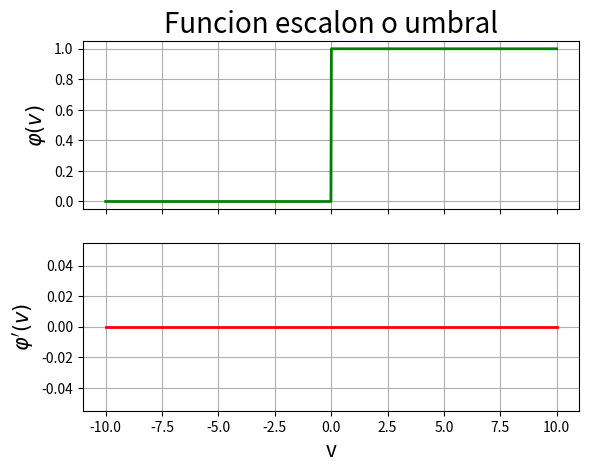

This chart was generated by the following Python code:
#!/bin/python3
# [redacted]

import numpy as np
import matplotlib.pyplot as plt

n = 1000
v = np.linspace(-10, 10, n) # Variable independiente

y = np.zeros(n) # Funcion o variable dependiente
for i in range(n):
    if v[i] >= 0:
        y[i] = 1
    else:
        y[i] = 0
dy = np.zeros(n) # Derivada de la funcion

fig, ax = plt.subplots(2,1, sharex=True)

ax[0].grid(True)
ax[0].plot(v, y, 'g-', linewidth=2)
ax[0].set_title("Funcion escalon o umbral", fontsize=20)
ax[0].set_ylabel('$\\varphi(v)$', fontsize=15)

ax[1].grid(True)
ax[1].plot(v, dy, 'r-', linewidth=2)
ax[1].set_xlabel('v', fontsize=15)
ax[1].set_ylabel('$\\varphi\'(v)$', fontsize=15)

plt.show()

